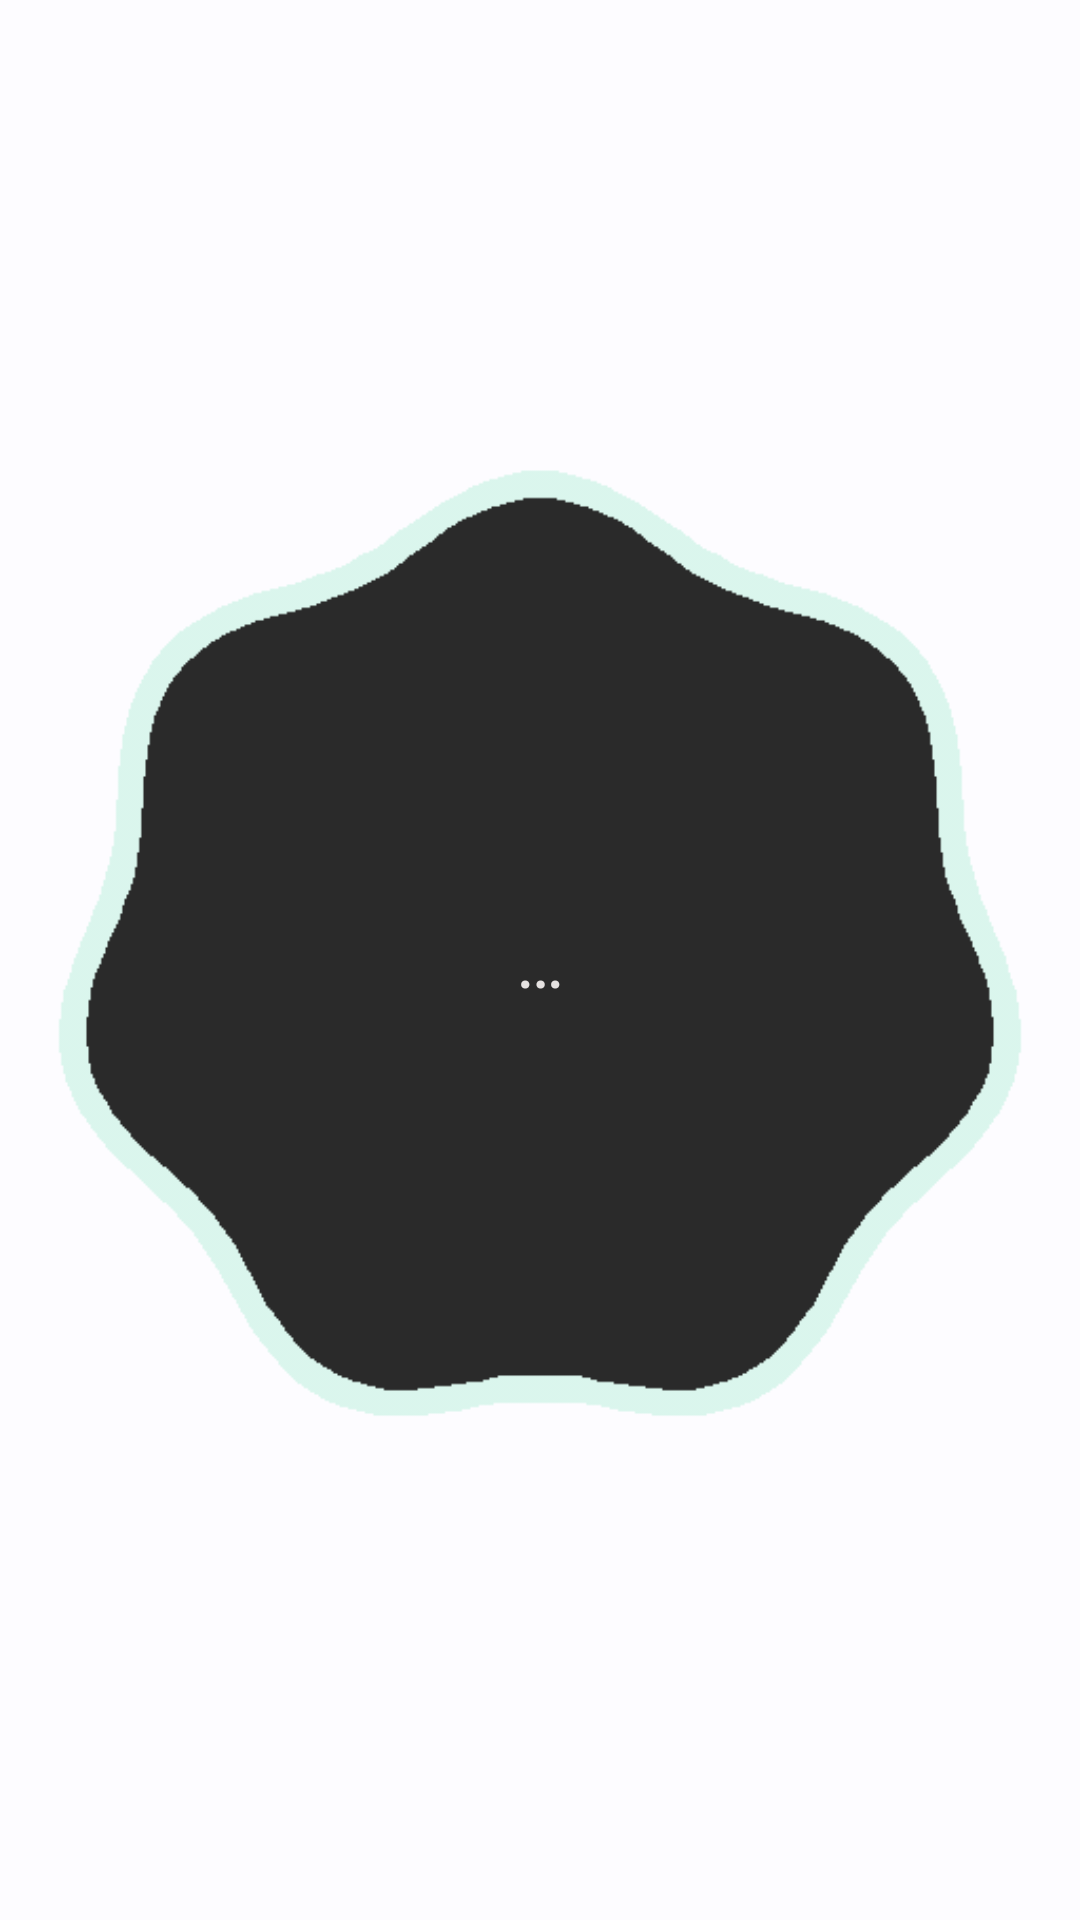

Write the Android layout XML for this screen, with the resource values it uses.
<!-- AndroidManifest.xml: application theme Theme.ExchangeCurrencyApp -->
<!-- res/layout/market_rate_widget_loading.xml -->
<?xml version="1.0" encoding="utf-8"?>
<FrameLayout xmlns:android="http://schemas.android.com/apk/res/android"
    android:layout_width="match_parent"
    android:layout_height="match_parent">
    <ImageView
        android:layout_width="match_parent"
        android:layout_height="match_parent"
        android:scaleType="fitCenter"
        android:src="@drawable/widget_preview_blob" />
    <TextView
        android:layout_width="wrap_content"
        android:layout_height="wrap_content"
        android:layout_gravity="center"
        android:text="…"
        android:textColor="#E5E2E1"
        android:textSize="24sp" />
</FrameLayout>
<!-- resources referenced by this layout -->
<resources>
  <!-- drawable widget_preview_blob: png bitmap (drawable-nodpi, 4653 bytes) -->
  <style name="Theme.ExchangeCurrencyApp" parent="Theme.MaterialComponents.DayNight.NoActionBar">
          
          <item name="colorPrimary">@color/md_theme_light_primary</item>
          <item name="colorOnPrimary">@color/md_theme_light_onPrimary</item>
          <item name="colorPrimaryContainer">@color/md_theme_light_primaryContainer</item>
          <item name="colorOnPrimaryContainer">@color/md_theme_light_onPrimaryContainer</item>
          <item name="colorSecondary">@color/md_theme_light_secondary</item>
          <item name="colorOnSecondary">@color/md_theme_light_onSecondary</item>
          <item name="colorSecondaryContainer">@color/md_theme_light_secondaryContainer</item>
          <item name="colorOnSecondaryContainer">@color/md_theme_light_onSecondaryContainer</item>
          <item name="colorTertiary">@color/md_theme_light_tertiary</item>
          <item name="colorOnTertiary">@color/md_theme_light_onTertiary</item>
          <item name="colorTertiaryContainer">@color/md_theme_light_tertiaryContainer</item>
          <item name="colorOnTertiaryContainer">@color/md_theme_light_onTertiaryContainer</item>
          <item name="colorError">@color/md_theme_light_error</item>
          <item name="colorErrorContainer">@color/md_theme_light_errorContainer</item>
          <item name="colorOnError">@color/md_theme_light_onError</item>
          <item name="colorOnErrorContainer">@color/md_theme_light_onErrorContainer</item>
          <item name="android:colorBackground">@color/md_theme_light_background</item>
          <item name="colorOnBackground">@color/md_theme_light_onBackground</item>
          <item name="colorSurface">@color/md_theme_light_surface</item>
          <item name="colorOnSurface">@color/md_theme_light_onSurface</item>
          <item name="colorSurfaceVariant">@color/md_theme_light_surfaceVariant</item>
          <item name="colorOnSurfaceVariant">@color/md_theme_light_onSurfaceVariant</item>
          <item name="colorOutline">@color/md_theme_light_outline</item>
          <item name="colorOnSurfaceInverse">@color/md_theme_light_inverseOnSurface</item>
          <item name="colorSurfaceInverse">@color/md_theme_light_inverseSurface</item>
          <item name="colorPrimaryInverse">@color/md_theme_light_inversePrimary</item>
          
          <item name="android:statusBarColor">?attr/colorSecondary</item>
          
      </style>
  <color name="md_theme_light_primary">#0061A3</color>
  <color name="md_theme_light_onPrimary">#FFFFFF</color>
  <color name="md_theme_light_primaryContainer">#D1E4FF</color>
  <color name="md_theme_light_onPrimaryContainer">#001D36</color>
  <color name="md_theme_light_secondary">#006684</color>
  <color name="md_theme_light_onSecondary">#FFFFFF</color>
  <color name="md_theme_light_secondaryContainer">#BDE9FF</color>
  <color name="md_theme_light_onSecondaryContainer">#001F2A</color>
  <color name="md_theme_light_tertiary">#0061A3</color>
  <color name="md_theme_light_onTertiary">#FFFFFF</color>
  <color name="md_theme_light_tertiaryContainer">#D1E4FF</color>
  <color name="md_theme_light_onTertiaryContainer">#001D36</color>
  <color name="md_theme_light_error">#BA1A1A</color>
  <color name="md_theme_light_errorContainer">#FFDAD6</color>
  <color name="md_theme_light_onError">#FFFFFF</color>
  <color name="md_theme_light_onErrorContainer">#410002</color>
  <color name="md_theme_light_background">#FDFCFF</color>
  <color name="md_theme_light_onBackground">#1A1C1E</color>
  <color name="md_theme_light_surface">#FDFCFF</color>
  <color name="md_theme_light_onSurface">#1A1C1E</color>
  <color name="md_theme_light_surfaceVariant">#DFE2EB</color>
  <color name="md_theme_light_onSurfaceVariant">#42474E</color>
  <color name="md_theme_light_outline">#73777F</color>
  <color name="md_theme_light_inverseOnSurface">#F1F0F4</color>
  <color name="md_theme_light_inverseSurface">#2F3033</color>
  <color name="md_theme_light_inversePrimary">#9DCAFF</color>
</resources>
